Labelled photos from "new622", an image-classification folder in ztlmememe/Phase-Detection-Methods-for-Alzheimer-s-disease-. The possible labels are: mild demented, moderate demented, non demented, very mild demented.

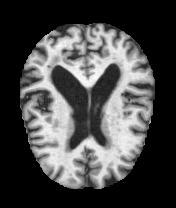
Label: mild demented

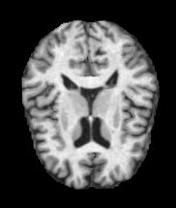
Label: very mild demented

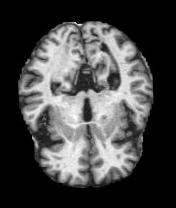
Label: very mild demented

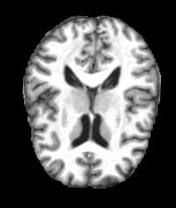
Label: non demented

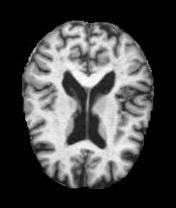
Label: non demented

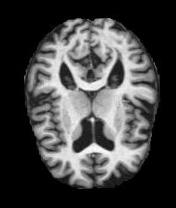
Label: very mild demented
